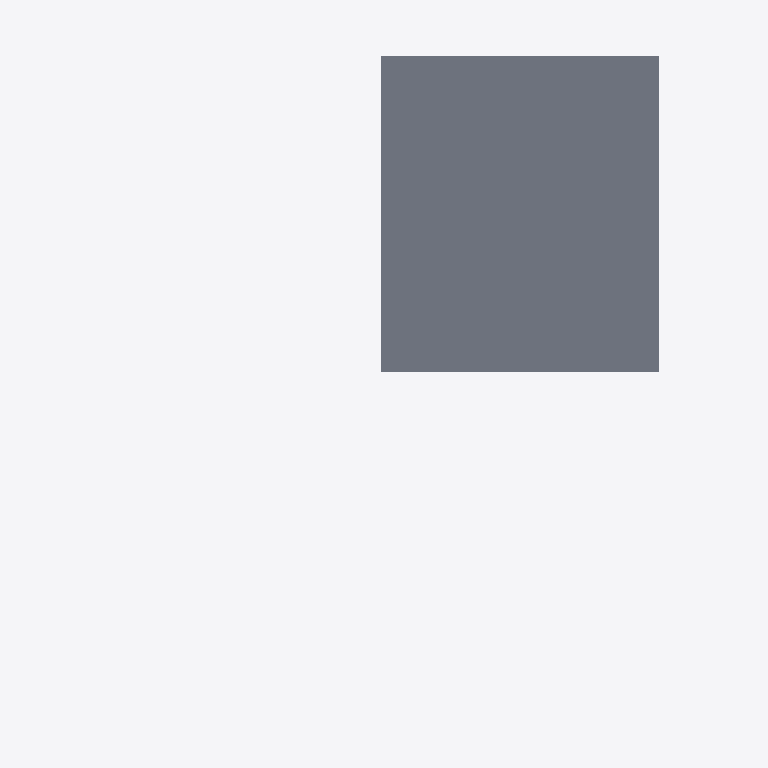
Plan cut of the same IFC building model at storey '2e Verdieping' (level 7.20 m, cut at 8.60 m), seen from above with north up, elements coloured by IFC class: 1 slab (grey). Cut surfaces are drawn darker.
Extent 39.0 m × 36.3 m × 30.6 m (x, y, z). Storeys (4): Fundering at -0.38 m; Begane Grond at 0.00 m; 1e Verdieping at 3.60 m; 2e Verdieping at 7.20 m. Elements (182): 81 IfcBeam, 51 IfcColumn, 44 IfcPile, 4 IfcSlab, 2 IfcBuildingElementProxy.

HEADER;
FILE_DESCRIPTION(('ViewDefinition [CoordinationView]'),'2;1');
FILE_NAME('2321_model_4x0.ifc','2024-09-19T15:28:18+02:00',(''),(''),'IfcOpenShell 0.8.0','Bonsai 0.8.0','');
FILE_SCHEMA(('IFC4'));
ENDSEC;
DATA;
#347=IFCPROJECT('2LJ2LAHMPCjfpb_ZRohIeB',$,'My Project',$,$,$,$,(#7,#348,#52314),#352);
#977=IFCSITE('2OTcc7kzbEtPvfoPDtTU9R',$,'My Site',$,$,#448,$,$,$,$,$,$,$,$);
#989=IFCBUILDING('34Mjt8tPPBA9wtKCe3_2gn',$,'My Building',$,$,#447,$,$,$,$,$,$);
#937=IFCBUILDINGSTOREY('3d6JWB3Nr7k9JGNTiI8Sxw',$,'Begane Grond',$,$,#446,$,$,$,$);
#1534=IFCBUILDINGSTOREY('0rOcibb0X4mekHJVevSIHK',$,'Fundering',$,$,#15935,$,$,$,$);
#52338=IFCBUILDINGSTOREY('0_W$yLZ7z1r87qOf4jt0DK',$,'1e Verdieping',$,$,#52386,$,$,$,$);
#52355=IFCBUILDINGSTOREY('0_h1N49hD4FwQHGz$x0fKw',$,'2e Verdieping',$,$,#52391,$,$,$,$);
#76235=IFCSLAB('1NZhyEM911oPrgYs7GEhIP',$,'KPV_150',$,$,#76365,#76250,$,$);
ENDSEC;